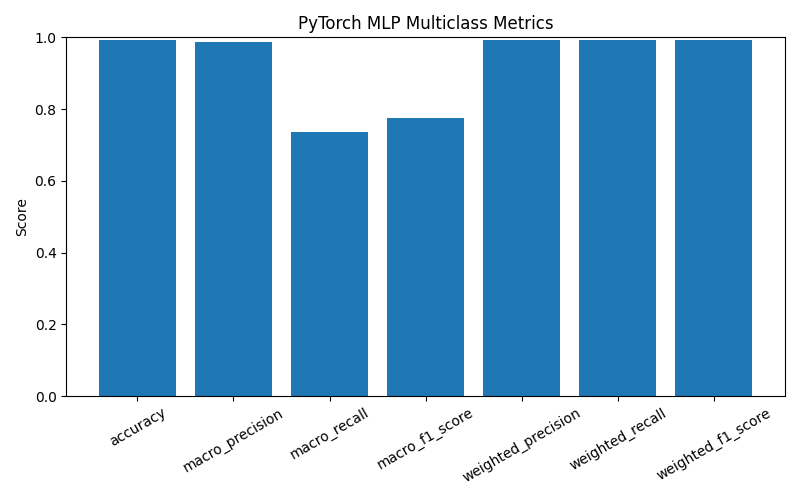

The data file committed next to this chart (first rows):
accuracy, macro_precision, macro_recall, macro_f1_score, weighted_precision, weighted_recall, weighted_f1_score
0.9929, 0.9869, 0.7367, 0.7747, 0.9929, 0.9929, 0.9925
